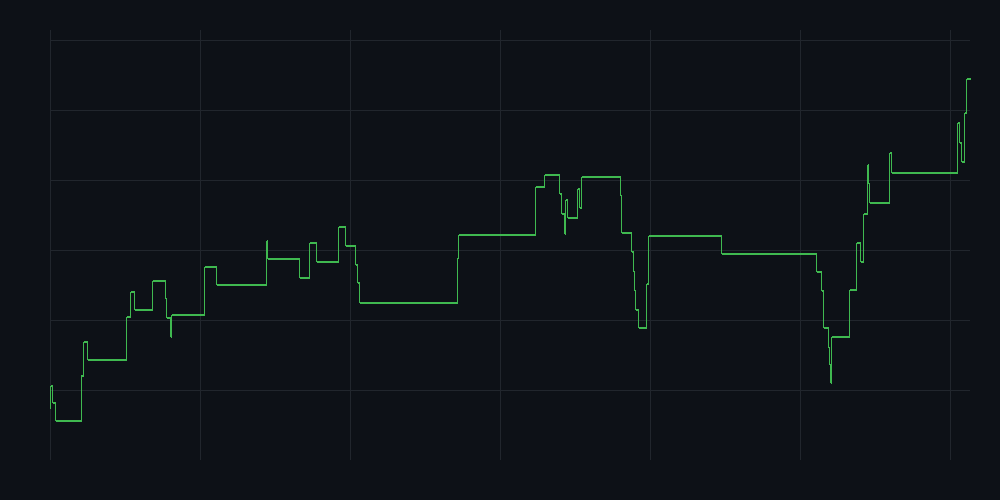

The data file committed next to this chart (first rows):
time, equity, dd_pct
1782715080000, 1000, 0.0
1782820560000, 1000, 0.0
1782820620000, 1000, 0.0
1782820680000, 1000, 0.0
1782820740000, 1000, 0.0
1782820800000, 1000, 0.0
1782820860000, 1000, 0.0
1782820920000, 1000, 0.0
1782820980000, 1000, 0.0
1782821040000, 1000, 0.0
1782821100000, 1000, 0.0
1782821160000, 1000, 0.0
1782821220000, 1000, 0.0
1782821280000, 1000, 0.0
1782821340000, 1000, 0.0
1782821400000, 1000, 0.0
1782821460000, 1000, 0.0
1782821520000, 1000, 0.0
1782821580000, 1000, 0.0
1782821640000, 1000, 0.0
1782821700000, 1000, 0.0
1782821760000, 1000, 0.0
1782821820000, 1000, 0.0
1782821880000, 1000, 0.0
1782821940000, 1000, 0.0
1782822000000, 1000, 0.0
1782822060000, 1000, 0.0
1782822120000, 1011, 0.0
1782826500000, 1011, 0.0
1782826560000, 1011, 0.0
1782826620000, 1011, 0.0
1782826680000, 1011, 0.0
1782826740000, 1011, 0.0
1782826800000, 1011, 0.0
1782826860000, 1011, 0.0
1782826920000, 1011, 0.0
1782826980000, 1011, 0.0
1782827040000, 1011, 0.0
1782827100000, 1011, 0.0
1782827160000, 1011, 0.0
1782827220000, 1011, 0.0
1782827280000, 1011, 0.0
1782827340000, 1011, 0.0
1782827400000, 1011, 0.0
1782827460000, 1011, 0.0
1782827520000, 1011, 0.0
1782827580000, 1011, 0.0
1782827640000, 1011, 0.0
1782827700000, 1011, 0.0
1782827760000, 1011, 0.0
1782827820000, 1011, 0.0
1782827880000, 1011, 0.0
1782827940000, 1011, 0.0
1782828000000, 1002, 0.81
1782835200000, 1002, 0.81
1782835260000, 1002, 0.81
1782835320000, 1002, 0.81
1782835380000, 1002, 0.81
1782835440000, 1002, 0.81
1782835500000, 1002, 0.81
... 16,088 more rows
